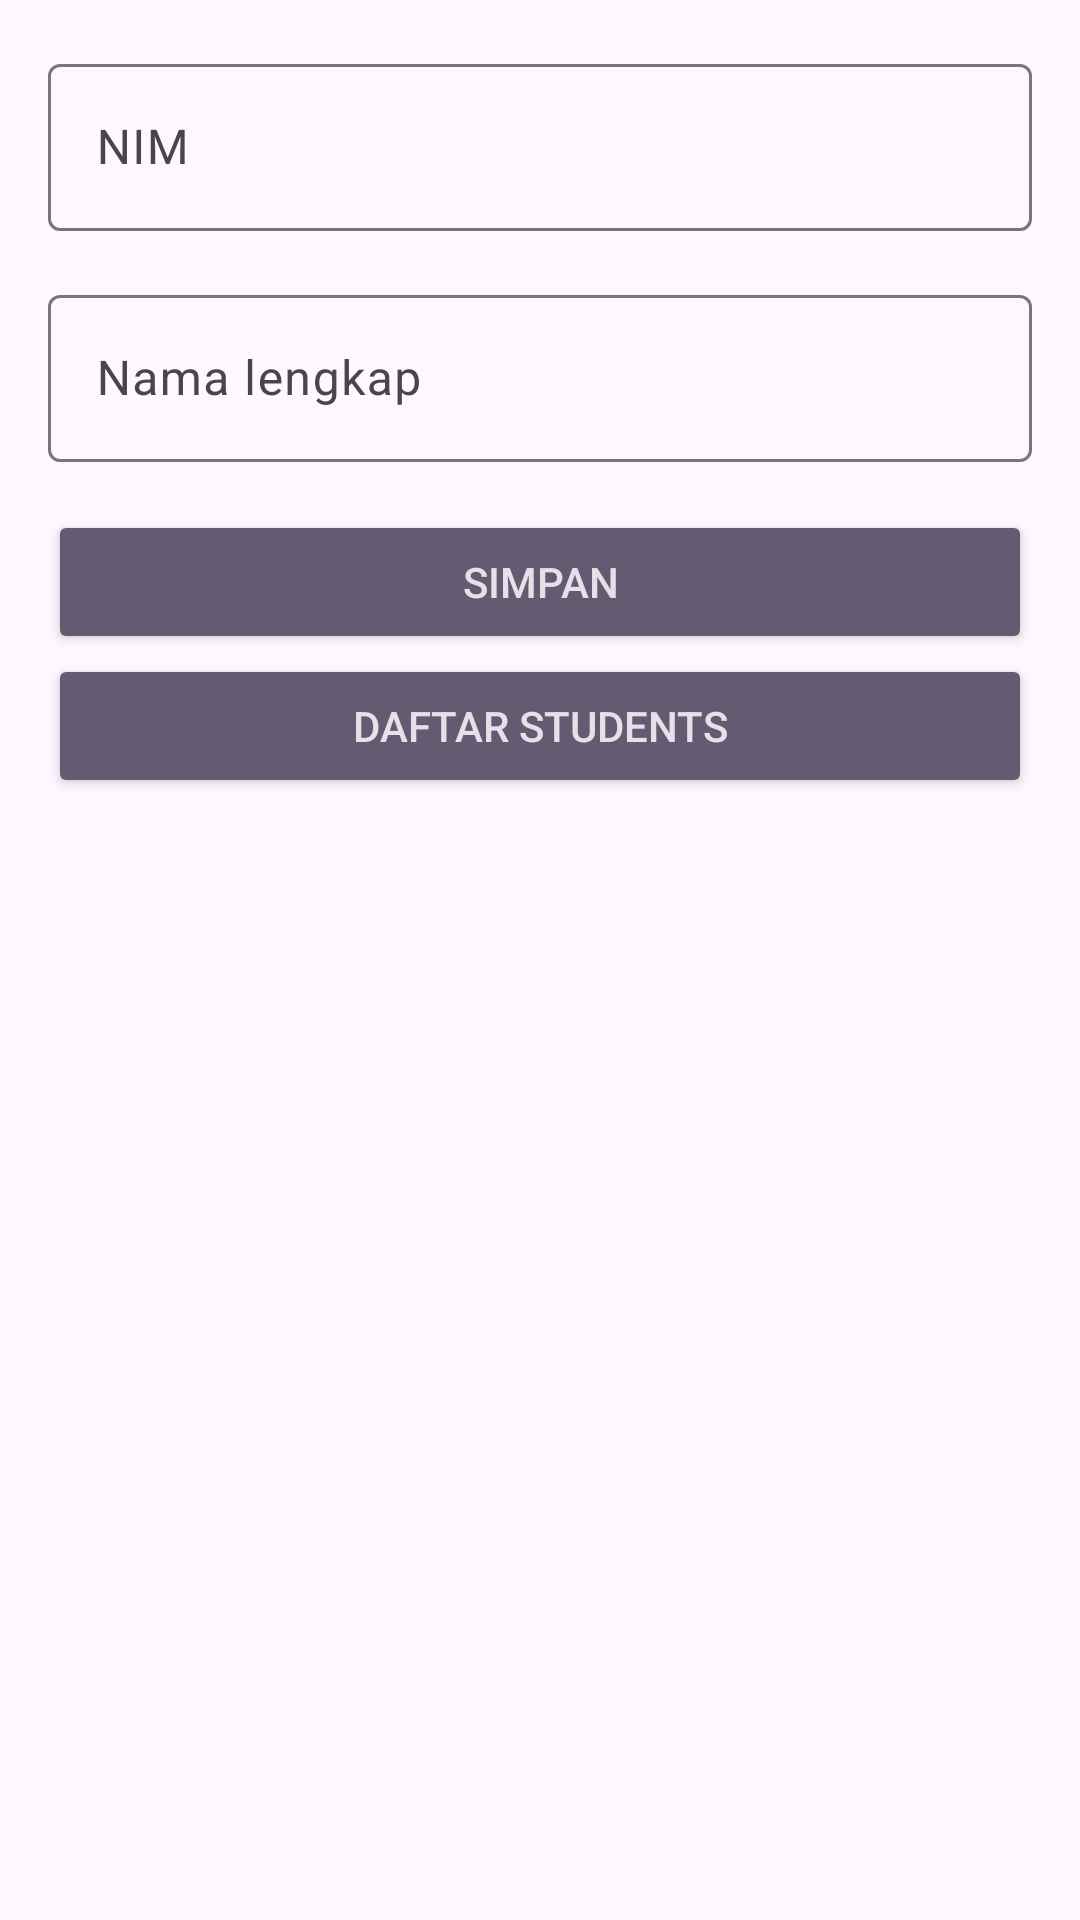

Layout XML and referenced resources for this Android screen:
<!-- AndroidManifest.xml: application theme Theme.Mahasiswa_Yasmin -->
<!-- res/layout/activity_main.xml -->
<?xml version="1.0" encoding="utf-8"?>
<LinearLayout xmlns:android="http://schemas.android.com/apk/res/android"
    xmlns:app="http://schemas.android.com/apk/res-auto"
    xmlns:tools="http://schemas.android.com/tools"
    android:layout_width="match_parent"
    android:layout_height="match_parent"
    android:orientation="vertical"
    android:padding="16dp"
    tools:context=".MainActivity">
    <com.google.android.material.textfield.TextInputLayout
        android:layout_width="match_parent"
        android:layout_height="wrap_content"
        android:layout_marginBottom="16dp">
        <EditText
            android:id="@+id/edt_nim"
            android:layout_width="match_parent"
            android:layout_height="wrap_content"
            android:hint="NIM"
            android:inputType="textCapSentences"
            android:maxLines="1" />
    </com.google.android.material.textfield.TextInputLayout>
    <com.google.android.material.textfield.TextInputLayout
        android:layout_width="match_parent"
        android:layout_height="wrap_content"
        android:layout_marginBottom="16dp">
        <EditText
            android:id="@+id/edt_name"
            android:layout_width="match_parent"
            android:layout_height="wrap_content"
            android:hint="Nama lengkap"
            android:inputType="textCapSentences"
            android:maxLines="1" />
    </com.google.android.material.textfield.TextInputLayout>
    <Button
        android:id="@+id/btn_submit"
        style="@style/Base.Widget.AppCompat.Button.Colored"
        android:layout_width="match_parent"
        android:layout_height="wrap_content"
        android:text="Simpan" />
    <Button
        android:id="@+id/btn_list"
        style="@style/Base.Widget.AppCompat.Button.Colored"
        android:layout_width="match_parent"
        android:layout_height="wrap_content"
        android:text="Daftar Students" />
</LinearLayout>
<!-- resources referenced by this layout -->
<resources>
  <style name="Theme.Mahasiswa_Yasmin" parent="Base.Theme.Mahasiswa_Yasmin" />
  <style name="Base.Theme.Mahasiswa_Yasmin" parent="Theme.Material3.DayNight.NoActionBar">
          
          
      </style>
</resources>
